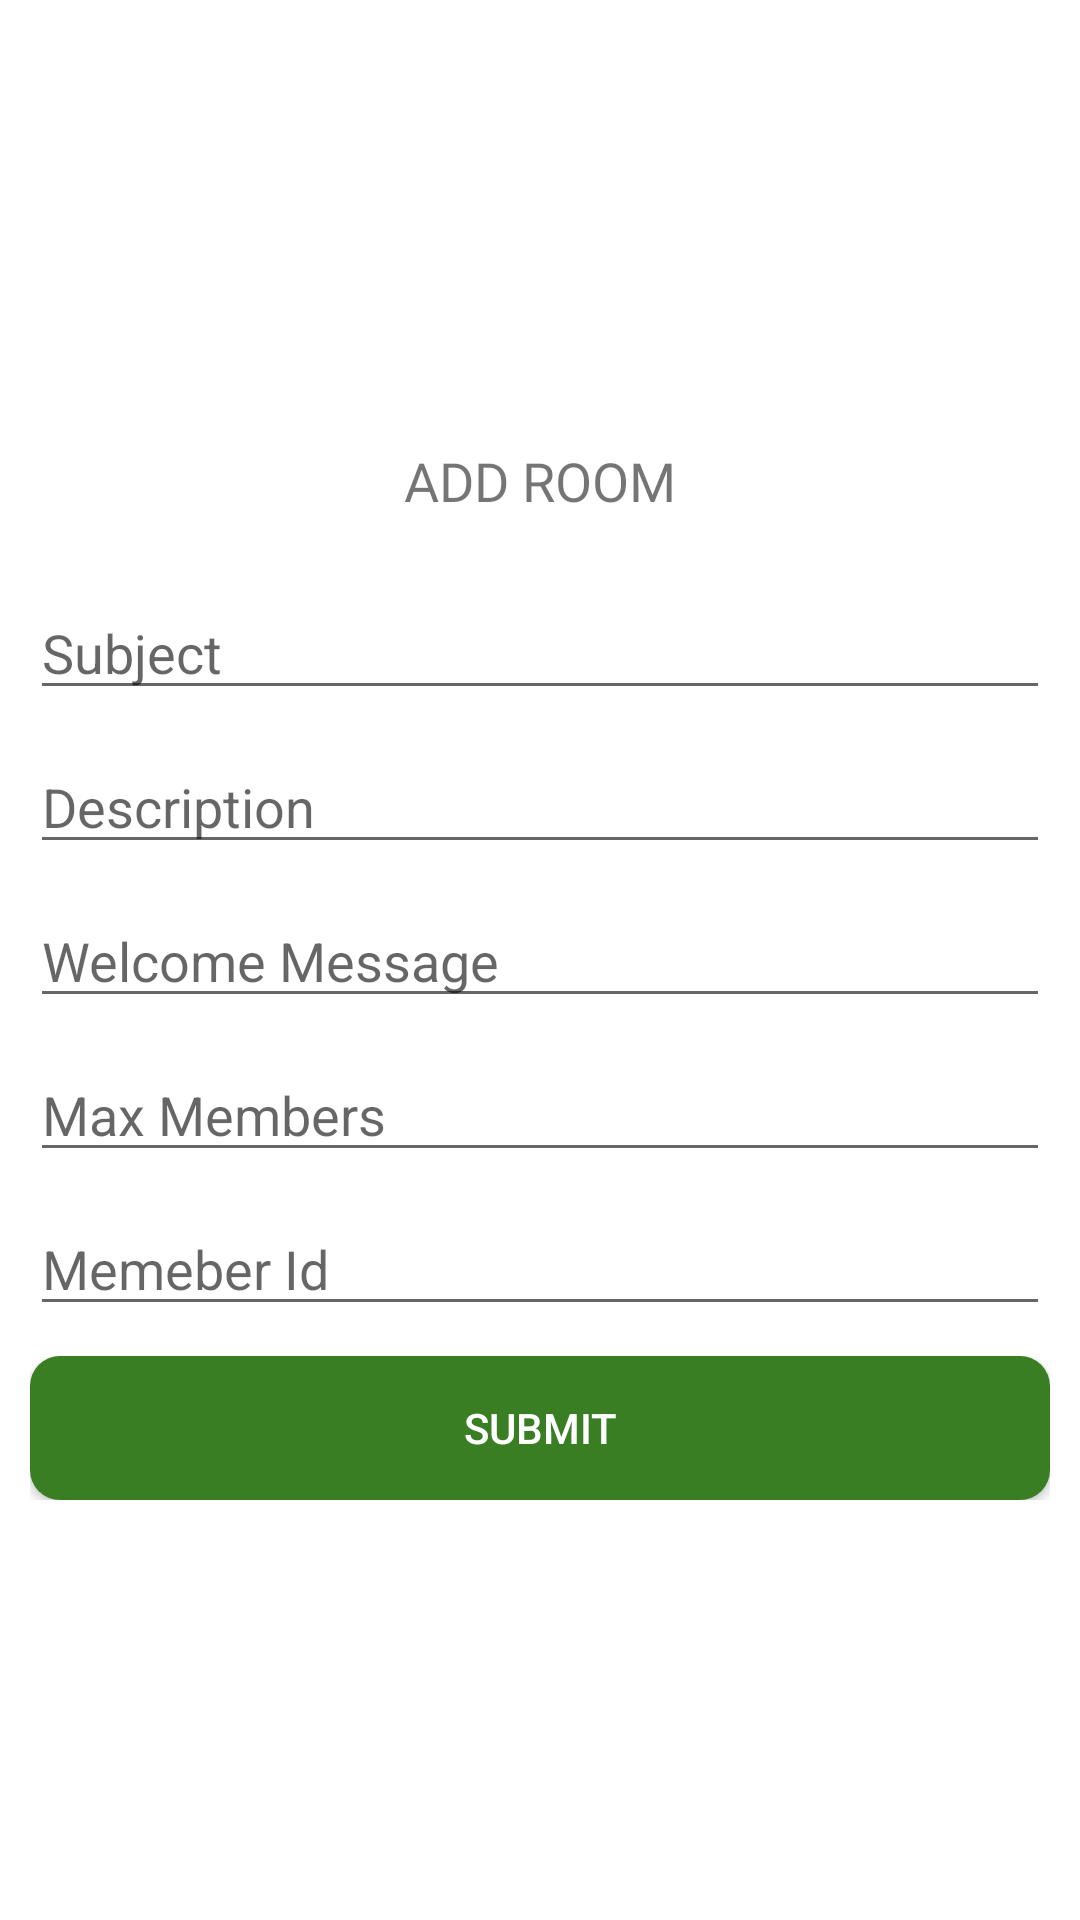

Android layout source for this screen:
<!-- AndroidManifest.xml: application theme Theme.AgoraDemo -->
<!-- res/layout/dialog_add_room.xml -->
<?xml version="1.0" encoding="utf-8"?>
<layout xmlns:android="http://schemas.android.com/apk/res/android"
    xmlns:app="http://schemas.android.com/apk/res-auto"
    xmlns:tools="http://schemas.android.com/tools">

    <data>

    </data>

    <androidx.constraintlayout.widget.ConstraintLayout
        android:layout_width="match_parent"
        android:layout_height="wrap_content"
        android:background="@drawable/d_round_corner_white"
        >

        <LinearLayout
            android:layout_width="match_parent"
            android:layout_height="wrap_content"
            android:orientation="vertical"
            app:layout_constraintBottom_toBottomOf="parent"
            app:layout_constraintEnd_toEndOf="parent"
            app:layout_constraintStart_toStartOf="parent"
            app:layout_constraintTop_toTopOf="parent"
            android:padding="@dimen/dp10"
            >

            <RelativeLayout
                android:layout_width="wrap_content"
                android:layout_height="wrap_content"
                android:paddingLeft="10dp"
                android:paddingTop="8dp"
                android:paddingBottom="8dp"
                android:layout_marginBottom="@dimen/dp15"
                >

                <TextView
                    android:id="@+id/tv_heading"
                    android:layout_width="wrap_content"
                    android:layout_height="wrap_content"
                    android:layout_centerHorizontal="true"
                    android:layout_weight="1"
                    android:fontFamily="@font/sf_pro_display_bold"
                    android:text="Add Room"
                    android:textAllCaps="true"
                    android:textSize="18sp" />

                <ImageView
                    android:id="@+id/ivClose"
                    android:layout_width="24dp"
                    android:layout_height="24dp"
                    android:layout_alignParentRight="true"
                    android:src="@drawable/ic_close_24" />

            </RelativeLayout>


            <EditText
                android:id="@+id/etSubject"
                android:layout_width="match_parent"
                android:layout_height="wrap_content"
                android:ems="10"
                android:hint="Subject"
                android:inputType="textPersonName"
                android:layout_marginBottom="10dp" />

            <EditText
                android:id="@+id/etDescription"
                android:layout_width="match_parent"
                android:layout_height="wrap_content"
                android:ems="10"
                android:hint="Description"
                android:inputType="textPersonName"
                android:layout_marginBottom="10dp" />

            <EditText
                android:id="@+id/etWelcomeMessage"
                android:layout_width="match_parent"
                android:layout_height="wrap_content"
                android:ems="10"
                android:hint="Welcome Message"
                android:inputType="textPersonName"
                android:layout_marginBottom="10dp" />

            <EditText
                android:id="@+id/etMaxMembers"
                android:layout_width="match_parent"
                android:layout_height="wrap_content"
                android:ems="10"
                android:hint="Max Members"
                android:layout_marginBottom="10dp"
                android:inputType="number" />

            <EditText
                android:id="@+id/etMemberId"
                android:layout_width="match_parent"
                android:layout_height="wrap_content"
                android:ems="10"
                android:hint="Memeber Id"
                android:inputType="textPersonName"
                android:layout_marginBottom="10dp" />

            <LinearLayout
                android:layout_width="match_parent"
                android:layout_height="wrap_content"
                android:orientation="horizontal">


                <androidx.appcompat.widget.AppCompatButton
                    android:id="@+id/btnSubmit"
                    android:layout_width="0dp"
                    android:layout_height="wrap_content"
                    android:layout_weight="1"
                    android:text="Submit"
                    android:textColor="@color/white"
                    android:background="@drawable/d_selector_round_corner_green"
                    />


            </LinearLayout>
        </LinearLayout>
    </androidx.constraintlayout.widget.ConstraintLayout>
</layout>
<!-- resources referenced by this layout -->
<resources>
  <color name="white">#FFFFFFFF</color>
  <dimen name="dp10">10dp</dimen>
  <dimen name="dp15">15dp</dimen>
  <!-- drawable d_round_corner_white (drawable) -->
  <?xml version="1.0" encoding="utf-8"?>
  <shape xmlns:android="http://schemas.android.com/apk/res/android"
      android:shape="rectangle"
      >
  
      <corners
          android:radius="@dimen/dp10"/>
  
      <solid
          android:color="@color/white"/>
  
  </shape>
  <!-- drawable d_selector_round_corner_green (drawable) -->
  <?xml version="1.0" encoding="utf-8"?>
  <selector xmlns:android="http://schemas.android.com/apk/res/android">
  
      <item android:state_pressed="true"
          android:drawable="@drawable/d_round_corner_black"
          />
  
      <item
          android:drawable="@drawable/d_round_corner_green"
          />
  
  </selector>
  <style name="Theme.AgoraDemo" parent="Theme.MaterialComponents.DayNight.DarkActionBar">
          
          <item name="colorPrimary">@color/purple_500</item>
          <item name="colorPrimaryVariant">@color/purple_700</item>
          <item name="colorOnPrimary">@color/white</item>
          
          <item name="colorSecondary">@color/teal_200</item>
          <item name="colorSecondaryVariant">@color/teal_700</item>
          <item name="colorOnSecondary">@color/black</item>
          
          <item name="android:statusBarColor" tools:targetApi="l">?attr/colorPrimaryVariant</item>
          
  
  
          <item name="android:textViewStyle">@style/textViewStyle</item>
          <item name="android:editTextStyle">@style/editTextViewStyle</item>
          <item name="android:buttonStyle">@style/buttonViewStyle</item>
  
      </style>
  <!-- drawable d_round_corner_black (drawable) -->
  <?xml version="1.0" encoding="utf-8"?>
  <shape xmlns:android="http://schemas.android.com/apk/res/android"
      android:shape="rectangle">
  
      <solid
          android:color="@color/black"/>
  
      <corners
          android:radius="@dimen/dp10"/>
  
  </shape>
  <!-- drawable d_round_corner_green (drawable) -->
  <?xml version="1.0" encoding="utf-8"?>
  <shape xmlns:android="http://schemas.android.com/apk/res/android"
      android:shape="rectangle">
  
      <solid
          android:color="@color/darkGreenColor"/>
  
      <corners
          android:radius="@dimen/dp10"/>
  
  </shape>
  <color name="purple_500">#FF6200EE</color>
  <color name="purple_700">#FF3700B3</color>
  <color name="teal_200">#FF03DAC5</color>
  <color name="teal_700">#FF018786</color>
  <color name="black">#FF000000</color>
  <style name="textViewStyle" parent="Widget.AppCompat.TextView">
          <item name="font">@font/sf_pro_display_medium</item>
      </style>
  <style name="editTextViewStyle" parent="Widget.AppCompat.EditText">
          <item name="font">@font/sf_pro_display_medium</item>
      </style>
  <style name="buttonViewStyle" parent="Widget.AppCompat.Button">
          <item name="font">@font/sf_pro_display_medium</item>
      </style>
  <color name="darkGreenColor">#397E23</color>
</resources>
